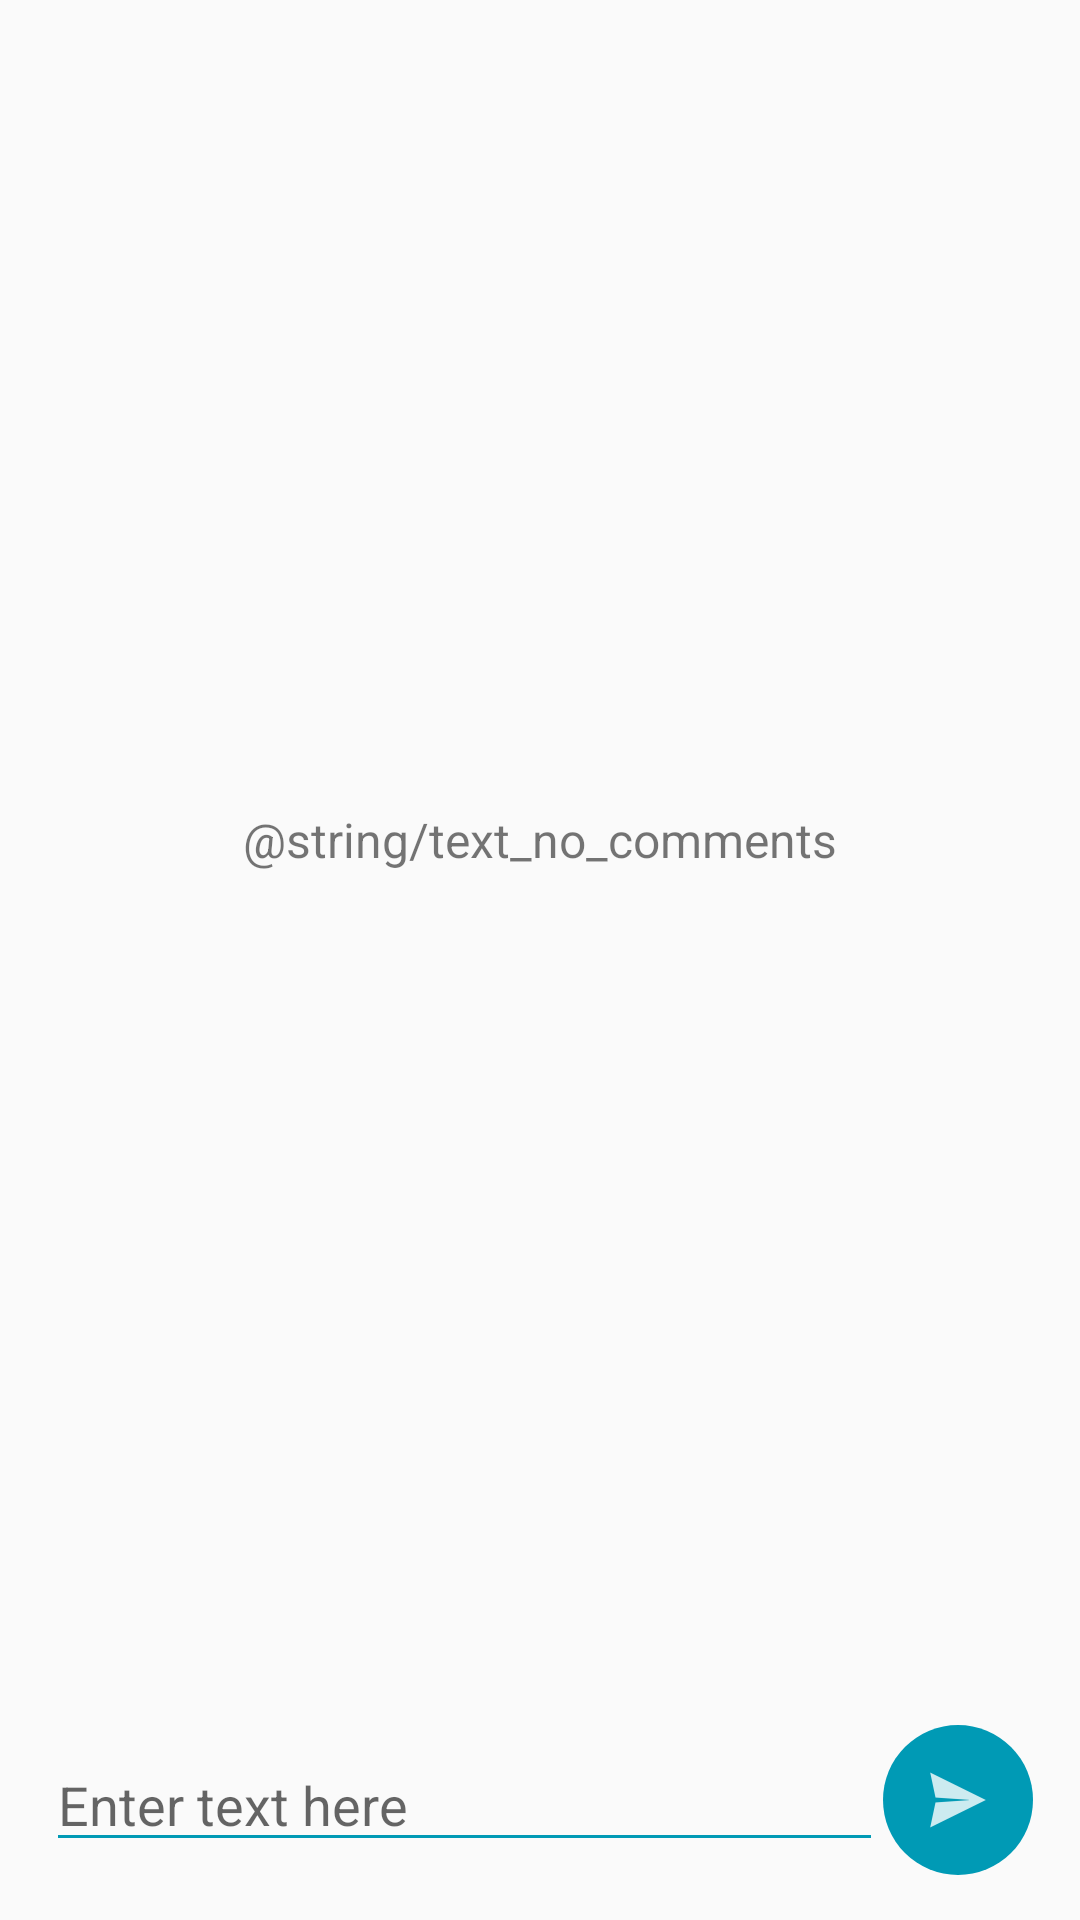

Reconstruct the res/layout file that produces this screen, plus the resources it refers to.
<!-- AndroidManifest.xml: application theme AppTheme -->
<!-- res/layout/content_view_gist_comments.xml -->
<?xml version="1.0" encoding="utf-8"?>
<LinearLayout xmlns:android="http://schemas.android.com/apk/res/android"
              xmlns:app="http://schemas.android.com/apk/res-auto"
              xmlns:tools="http://schemas.android.com/tools"
              android:layout_width="match_parent"
              android:layout_height="match_parent"
              android:orientation="vertical"
              android:weightSum="1"
              app:layout_behavior="@string/appbar_scrolling_view_behavior"
              tools:context="inaka.com.gistoid.activities.ViewGistCommentsActivity"
              tools:showIn="@layout/activity_view_gist_comments">

    <FrameLayout
        android:layout_width="fill_parent"
        android:layout_height="0dp"
        android:layout_marginTop="10dp"
        android:layout_weight="1"
        android:paddingEnd="10dp"
        android:paddingStart="10dp">

        <android.support.v7.widget.RecyclerView
            android:id="@+id/recyclerviewComments"
            android:layout_width="match_parent"
            android:layout_height="match_parent"
            android:scrollbars="vertical"/>

        <TextView
            android:id="@+id/textNoComments"
            android:layout_width="wrap_content"
            android:layout_height="wrap_content"
            android:layout_gravity="center"
            android:padding="5dp"
            android:text="@string/text_no_comments"
            android:textSize="16sp"/>
    </FrameLayout>

    <LinearLayout
        android:layout_width="fill_parent"
        android:layout_height="wrap_content"
        android:layout_marginTop="10dp"
        android:background="@color/white"
        android:gravity="center"
        android:minHeight="80dp"
        android:orientation="horizontal"
        android:weightSum="1">

        <EditText
            android:id="@+id/textNewComment"
            android:layout_width="0dp"
            android:layout_height="wrap_content"
            android:layout_weight="0.9"
            android:hint="@string/hint_edit_text"/>

        <ImageButton
            android:id="@+id/buttonSendComment"
            android:layout_width="50dp"
            android:layout_height="50dp"
            android:background="@drawable/send_button"
            android:src="@drawable/ic_action_send_dark"/>

    </LinearLayout>

</LinearLayout>
<!-- res/layout/activity_view_gist_comments.xml (included above) -->
<?xml version="1.0" encoding="utf-8"?>
<android.support.design.widget.CoordinatorLayout xmlns:android="http://schemas.android.com/apk/res/android"
                                                 xmlns:app="http://schemas.android.com/apk/res-auto"
                                                 xmlns:tools="http://schemas.android.com/tools"
                                                 android:layout_width="match_parent"
                                                 android:layout_height="match_parent"
                                                 android:fitsSystemWindows="true"
                                                 tools:context="inaka.com.gistoid.activities.ViewGistCommentsActivity">

    <android.support.design.widget.AppBarLayout
        android:layout_width="match_parent"
        android:layout_height="wrap_content"
        android:theme="@style/AppTheme.AppBarOverlay">

        <android.support.v7.widget.Toolbar
            android:id="@+id/toolbar"
            android:layout_width="match_parent"
            android:layout_height="?attr/actionBarSize"
            android:background="?attr/colorPrimary"
            app:popupTheme="@style/AppTheme.PopupOverlay"/>

    </android.support.design.widget.AppBarLayout>

    <include layout="@layout/content_view_gist_comments"/>

</android.support.design.widget.CoordinatorLayout>
<!-- resources referenced by this layout -->
<resources>
  <color name="white">#fafafa</color>
  <!-- drawable ic_action_send_dark: png bitmap (drawable-xxhdpi, 808 bytes) -->
  <!-- drawable send_button (drawable) -->
  <?xml version="1.0" encoding="utf-8"?>
  <selector xmlns:android="http://schemas.android.com/apk/res/android">
      <item android:state_pressed="false">
          <shape android:shape="oval">
              <solid android:color="@color/colorPrimary" />
          </shape>
      </item>
      <item android:state_pressed="true">
          <shape android:shape="oval">
              <solid android:color="@color/colorPrimaryLight" />
          </shape>
      </item>
  </selector>
  <string name="hint_edit_text">Enter text here</string>
  <style name="AppTheme.AppBarOverlay" parent="ThemeOverlay.AppCompat.Dark.ActionBar" />
  <style name="AppTheme.PopupOverlay" parent="ThemeOverlay.AppCompat.Light" />
  <style name="AppTheme" parent="Theme.AppCompat.Light.DarkActionBar">
          <item name="colorPrimary">@color/colorPrimary</item>
          <item name="colorPrimaryDark">@color/colorPrimary</item>
          <item name="colorAccent">@color/colorAccent</item>
          <item name="colorControlNormal">@color/colorPrimary</item>
          <item name="colorControlActivated">@color/colorPrimary</item>
          <item name="colorControlHighlight">@color/colorPrimary</item>
      </style>
  <color name="colorPrimary">#009ab5</color>
  <color name="colorPrimaryLight">#00bbdc</color>
  <color name="colorAccent">#fafafa</color>
</resources>
